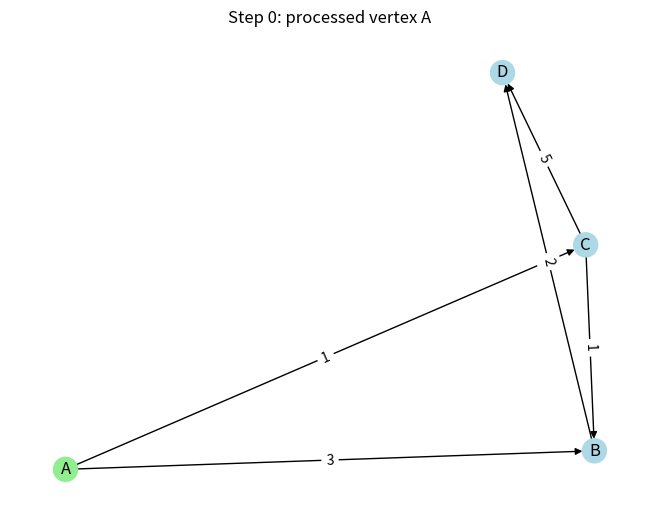
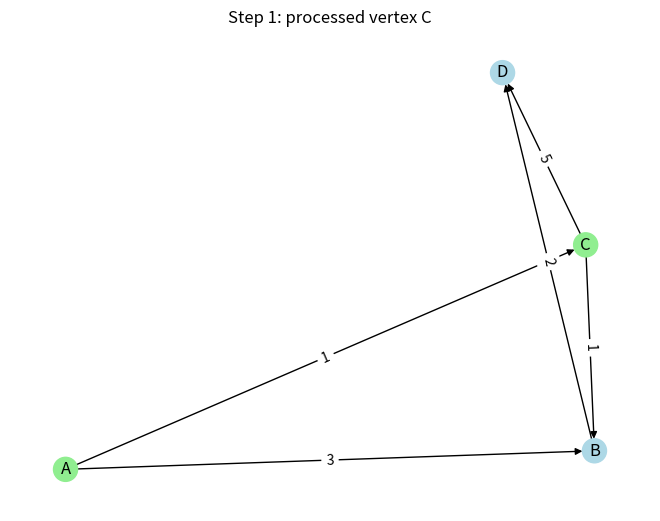
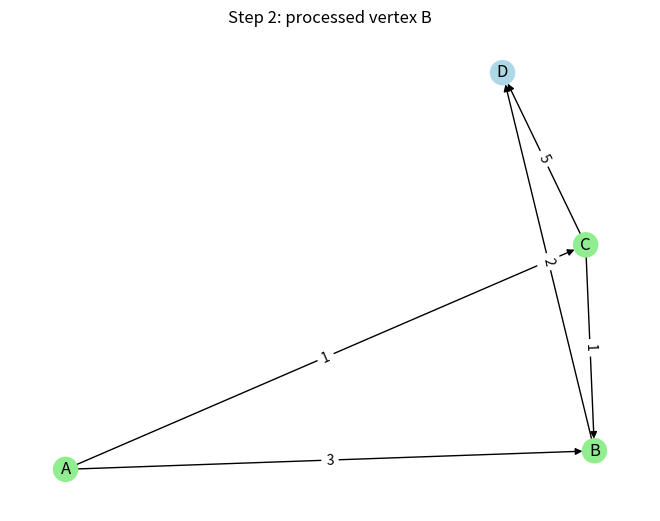
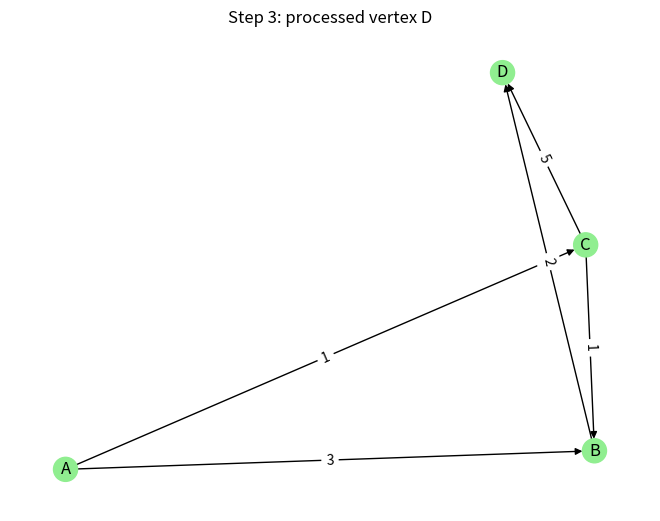

The matplotlib source for these figures, in order:
import heapq
import networkx as nx
import matplotlib.pyplot as plt


def dijkstra(adj, s):
    """
    Compute the shortest paths from source s to all other vertices in graph.

    Parameters:
    - adj: dict, adjacency list where adj[u] is list of (v, weight)
    - s: source vertex

    Returns:
    - dist: dict of shortest distances to each vertex
    - prev: dict of predecessors on shortest paths
    """
    dist = {v: float('inf') for v in adj}
    prev = {v: None for v in adj}
    dist[s] = 0
    heap = [(0, s)]

    while heap:
        d_u, u = heapq.heappop(heap)
        if d_u > dist[u]:
            continue
        for v, w in adj[u]:
            alt = d_u + w
            if alt < dist[v]:
                dist[v] = alt
                prev[v] = u
                heapq.heappush(heap, (alt, v))
    return dist, prev


def visualize_dijkstra(adj, s):
    """
    Visualize the step-by-step execution of Dijkstra's algorithm.

    Parameters:
    - adj: dict, adjacency list
    - s: source vertex
    """
    G = nx.DiGraph()
    for u, neighbors in adj.items():
        for v, w in neighbors:
            G.add_edge(u, v, weight=w)
    pos = nx.spring_layout(G)

    dist = {v: float('inf') for v in G}
    dist[s] = 0
    visited = set()
    heap = [(0, s)]
    step = 0

    while heap:
        d_u, u = heapq.heappop(heap)
        if u in visited:
            continue
        visited.add(u)

        plt.figure()
        node_colors = ['lightgreen' if n in visited else 'lightblue' for n in G.nodes()]
        nx.draw(G, pos, with_labels=True, node_color=node_colors)
        edge_labels = nx.get_edge_attributes(G, 'weight')
        nx.draw_networkx_edge_labels(G, pos, edge_labels=edge_labels)
        plt.title(f"Step {step}: processed vertex {u}")
        plt.show()
        step += 1

        for v, w in adj[u]:
            alt = dist[u] + w
            if alt < dist[v]:
                dist[v] = alt
                heapq.heappush(heap, (alt, v))


if __name__ == "__main__":
    # Example usage
    adjacency = {
        'A': [('B', 3), ('C', 1)],
        'B': [('D', 2)],
        'C': [('B', 1), ('D', 5)],
        'D': []
    }
    dist, prev = dijkstra(adjacency, 'A')
    print("Shortest distances:", dist)
    print("Predecessors:", prev)

    # Uncomment to visualize
    visualize_dijkstra(adjacency, 'A')
